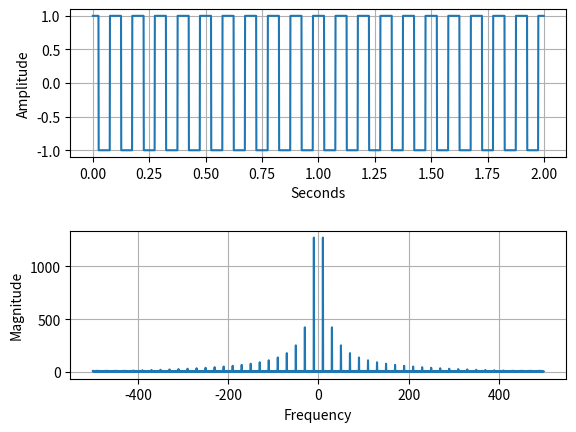

The matplotlib source for this figure:
"""
Created on Thu Dec  6 22:20:11 2018
Listing 3.1: Plot spectrum of a square wave. (Page 42)
"""

import numpy as np
import matplotlib.pyplot as plt

f = 10
time = 2
T = 1/1000
t = np.arange(0,time,T)

x = np.sign(np.cos(2*np.pi*f*t))
xf = np.fft.fftshift(np.abs(np.fft.fft(x)))
tf = np.arange(-1/(2*time)*x.size, 1/(2*time)*x.size, 1/(time))

fig = plt.figure()
fig.subplots_adjust(hspace = 0.5)
ax1 = fig.add_subplot(211) # 211 means, 2-by-1 grid, select plot 1
ax1.plot(t,x)
ax1.set_xlabel('Seconds')
ax1.set_ylabel('Amplitude')
ax1.grid(True)
ax2 = fig.add_subplot(212) # 212 means, 2-by-1 grid, select plot 2
ax2.plot(tf, xf)
ax2.set_xlabel('Frequency')
ax2.set_ylabel('Magnitude')
ax2.grid(True)
plt.show()